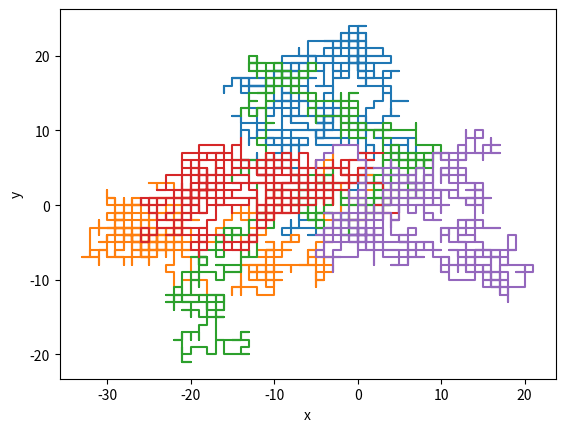

This chart was generated by the following Python code:
import random
import numpy as np
import math
import matplotlib.pyplot as plt 
shortest_path=np.array([])
matrix1=np.array([])
matrix2=np.array([])
for j in range(0,5):
    (a,b)=(0,0)
    for i in range(0,1000):
        c= random.randint(0,1)
        d= random.randint(0,1)
        if c==0 and d==0:
            b=b-1
        elif c==1 and d==0:
            a=a-1
        elif c==0 and d==1:
            a=a+1
        elif c==1 and d==1:
            b=b+1
        matrix1=np.append(matrix1,a)
        matrix2=np.append(matrix2,b)
    plt.plot(matrix1,matrix2)
    plt.xlabel('x')
    plt.ylabel('y')
    d= (a*a+b*b)**(0.5)
    print(d)
    #for k in range(0,1000):
        #plt.text(matrix1[k],matrix2[k],str(k))
    plt.show()
    shortest_path=np.append(shortest_path,d)
    matrix1=0
    matrix2=0
shortest_path.sort()
print("The shortest path is ")
print(shortest_path[0])

